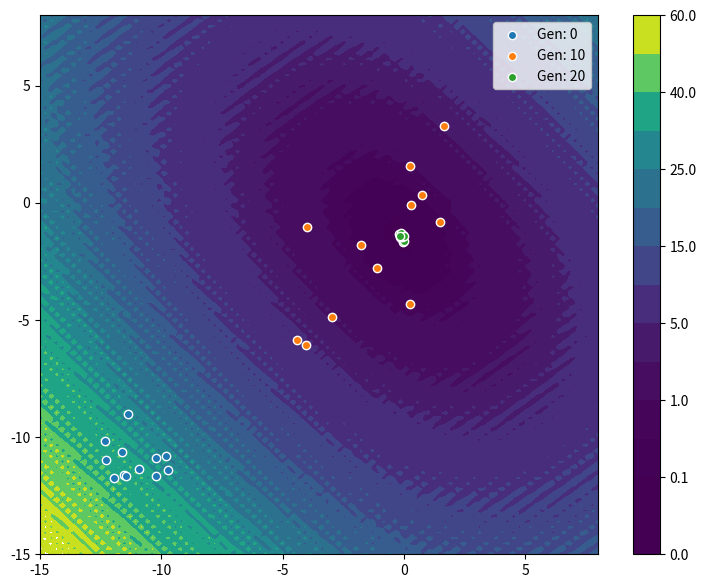

The matplotlib source for this figure:
import functools

import numpy as np
import matplotlib.pyplot as plt


def levi_func(x1, x2):
    """
       https://en.wikipedia.org/wiki/Test_functions_for_optimization
    Args:
        -10, <= x1, x2  <= 10
    """
    theta = np.pi * 4 / 5
    _x1 = x1 * np.cos(theta) - x2 * np.sin(theta)
    _x2 = x1 * np.sin(theta) + x2 * np.cos(theta)

    return 0.1 * (np.sin(3*np.pi*_x1)**2
                  + (_x1 - 1)**2 * (1 + np.sin(3 * np.pi * _x2)**2)
                  + 0.4 * (_x2 - 1)**2 * (1 + np.sin(2*np.pi * _x2)**2))


def contor_plot(x1=None, x2=None):

    X1_list = np.linspace(-15, 8, 100)
    X2_list = np.linspace(-15, 8, 100)
    X1, X2 = np.meshgrid(X1_list, X2_list)
    Z = levi_func(X1, X2)

    fig, ax = plt.subplots(1, 1, figsize=(9, 7))
    levels = [0, 0.05, 0.1, 0.5, 1, 3, 5, 10, 15, 20, 25, 30, 40, 50, 60]
    cp = ax.contourf(X1, X2, Z, levels=levels)
    ax.set_xlim(-15, 8)
    ax.set_ylim(-15, 8)
    fig.colorbar(cp)
    return fig, ax


class CMAES:

    def __init__(self, centroid, sigma, lam=None):

        #: 次元数
        self.dim = len(centroid)

        #: 世代ごと総個体数λとエリート数μ
        self.lam = lam if lam else int(4 + 3*np.log(self.dim))
        self.mu = int(self.lam / 2)

        #: 正規分布中心とその学習率
        self.centroid = np.array(centroid, dtype=np.float64)
        self.c_m = 1.0

        #: 順位にもとづく重み係数
        weights = np.log(0.5*(self.lam + 1)) - np.log(np.arange(1, 1+self.mu).reshape(1,-1))
        self.weights = weights / weights.sum()
        self.mu_eff = 1. / (self.weights ** 2).sum()

        #: ステップサイズ： 進化パスと学習率
        self.sigma = float(sigma)
        self.p_sigma = np.zeros(self.dim)
        self.c_sigma = (self.mu_eff + 2) / (self.dim + self.mu_eff + 5)
        self.d_sigma = 1 + 2 * max(
            0, np.sqrt((self.mu_eff - 1)/(self.dim + 1)) - 1
            ) + self.c_sigma

        #: 共分散行列： 進化パスとrank-μ, rank-one更新の学習率
        self.C = np.identity(self.dim)
        self.p_c = np.zeros(self.dim)
        self.c_c = (4 + self.mu_eff / self.dim) / (self.dim + 4 + 2 * self.mu_eff / self.dim)
        self.a_cov = 2
        self.c_1 = self.a_cov / ((self.dim+1.3)**2 + self.mu_eff)
        self.c_mu = min(
            1 - self.c_1,
            self.a_cov * (self.mu_eff - 2 + 1/self.mu_eff) / ((self.dim + 2) ** 2 + self.a_cov * self.mu_eff / 2)
            )

    def sample_population(self):
        """個体群の発生
            B = np.linalg.cholesky(self.C)でも実装できるが、
            updateのときに必要になるので面倒なやりかたで実装

            C = BDDB^T
        """
        #: z ~ N(0, 1)
        Z = np.random.normal(0, 1, size=(self.lam, self.dim))

        #: C = B√D√DB.T
        diagD, B = np.linalg.eigh(self.C)
        diagD = np.sqrt(diagD)
        BD = np.matmul(B, np.diag(diagD))

        #: y~N(0, C)
        Y = np.matmul(BD, Z.T).T
        #: X~N(μ, σC)
        X = self.centroid + self.sigma * Y

        return Z, Y, X

    def update(self, Z, Y, X, fitnesses, gen, cma=True):

        """
            1. Selection and recombinatio
            上位μ個体の選抜と正規分布中心(centroid)の移動
        """
        old_centroid = self.centroid
        old_sigma = self.sigma

        #: エリートは上位μ個体(全個体数はλ)
        elite_indices = np.argsort(fitnesses)[:self.mu]
        X_elite = X[elite_indices, :]
        X_w = np.matmul(self.weights, X_elite)[0]

        #: 正規分布中心の更新
        self.centroid = (1 - self.c_m) * old_centroid + self.c_m * X_w

        #: Note. Y_w = np.matmul(self.weights, Y[elite_indices, :])[0] でも可
        Y = (X - old_centroid) / old_sigma
        Y_w = (X_w - old_centroid) / old_sigma

        """
            2. Step-size control
            ステップサイズσの更新
        """
        #: 対角行列の逆関数は対角成分の逆数をとればよい
        diagD, B = np.linalg.eigh(self.C)
        diagD = np.sqrt(diagD)
        inv_diagD = 1.0 / diagD

        #: Note. 定義からnp.matmul(B, Z.T).T == np.matmul(C_, Y.T).T
        C_ = np.matmul(np.matmul(B, np.diag(inv_diagD)), B.T)

        new_p_sigma = (1 - self.c_sigma) * self.p_sigma
        new_p_sigma += np.sqrt(self.c_sigma * (2 - self.c_sigma) * self.mu_eff) * np.matmul(C_, Y_w)
        self.p_sigma = new_p_sigma

        E_normal = np.sqrt(self.dim) * (1 - 1/(4*self.dim) + 1/(21 * self.dim **2))
        self.sigma = self.sigma * np.exp(
            (self.c_sigma / self.d_sigma)
            * (np.sqrt((self.p_sigma ** 2).sum()) / E_normal - 1)
        )

        """
            3. Covariance matrix adaptatio (CMA)
            共分散行列Cのrank-one, rank-μ更新
        """
        #: h_σ: heaviside関数はステップサイズσが大きいときにはCの更新を中断させる
        left = np.sqrt((self.p_sigma ** 2).sum()) / np.sqrt(1 - (1 - self.c_sigma) ** (2 * (gen+1)))
        right = (1.4 + 2 / (self.dim + 1)) * E_normal
        hsigma = 1 if left < right else 0
        d_hsigma = (1 - hsigma) * self.c_c * (2 - self.c_c)

        #: p_cの更新
        new_p_c = (1 - self.c_c) * self.p_c
        new_p_c += hsigma * np.sqrt(self.c_c * (2 - self.c_c) * self.mu_eff) * Y_w
        self.p_c = new_p_c

        #tmp = self.dim / np.sqrt(np.square(C_ * Y.T).sum())
        #w_o = [1 if w >= 0 else tmp for w in self.weights]

        new_C = (1 + self.c_1 * d_hsigma - self.c_1 - self.c_mu) * self.C
        new_C += self.c_1 * np.outer(self.p_c, self.p_c)
        #new_C += self.c_mu * (raise NotImplementedError())
        self.C = new_C


def main(n_generation=30):

    cmaes = CMAES(centroid=[-11, -11], sigma=1., lam=12)

    history = {}
    fig, ax = contor_plot()
    for gen in range(n_generation):
        Z, Y, X = cmaes.sample_population()
        fitnesses = levi_func(X[:, 0], X[:, 1])
        cmaes.update(Z, Y, X, fitnesses, gen)

        history[gen] = X
        if gen % 10 == 0:
            ax.scatter(X[:, 0], X[:, 1],
                       label=f"Gen: {gen}", edgecolors="white")

    plt.legend()
    plt.show()


if __name__ == '__main__':
    main()
